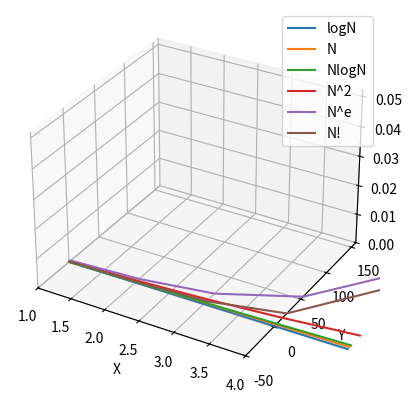

Here is the Python script that generated this plot:
import matplotlib.pyplot as plt
import mpl_toolkits.mplot3d
import numpy as np

X = [1, 2, 3, 4, 5]

# Calculate Euler's number
euler = np.exp(1)
print(euler)

# Calculate the y-values for each function
Y_logN = [np.log(num) for num in X]
Y_N = X
Y_NlogN = [num * np.log(num) for num in X]
Y_N_square = [num**2 for num in X]
Y_N_exp = [euler**num for num in X]


# Define the factorial function
def factorial(n):
    if n == 0:
        return 1
    else:
        return n * factorial(n - 1)


Y_N_fact = [factorial(num) for num in X]

# Set up the figure and axes for 3D plot
fig = plt.figure()
ax = fig.add_subplot(111, projection='3d')

# Plot the functions in 3D
ax.plot(X, Y_logN, np.zeros_like(X), label='logN')
ax.plot(X, Y_N, np.zeros_like(X), label='N')
ax.plot(X, Y_NlogN, np.zeros_like(X), label='NlogN')
ax.plot(X, Y_N_square, np.zeros_like(X), label='N^2')
ax.plot(X, Y_N_exp, np.zeros_like(X), label='N^e')
ax.plot(X, Y_N_fact, np.zeros_like(X), label='N!')

# Set the x, y, and z-axis labels
ax.set_xlabel('X')
ax.set_ylabel('Y')
ax.set_zlabel('Z')

# Set the axis limits
ax.set_xlim(1, 4.0)
ax.set_ylim(-50, None)
ax.set_zlim(0, None)

# Add a legend
ax.legend()

# Show the plot
plt.show()